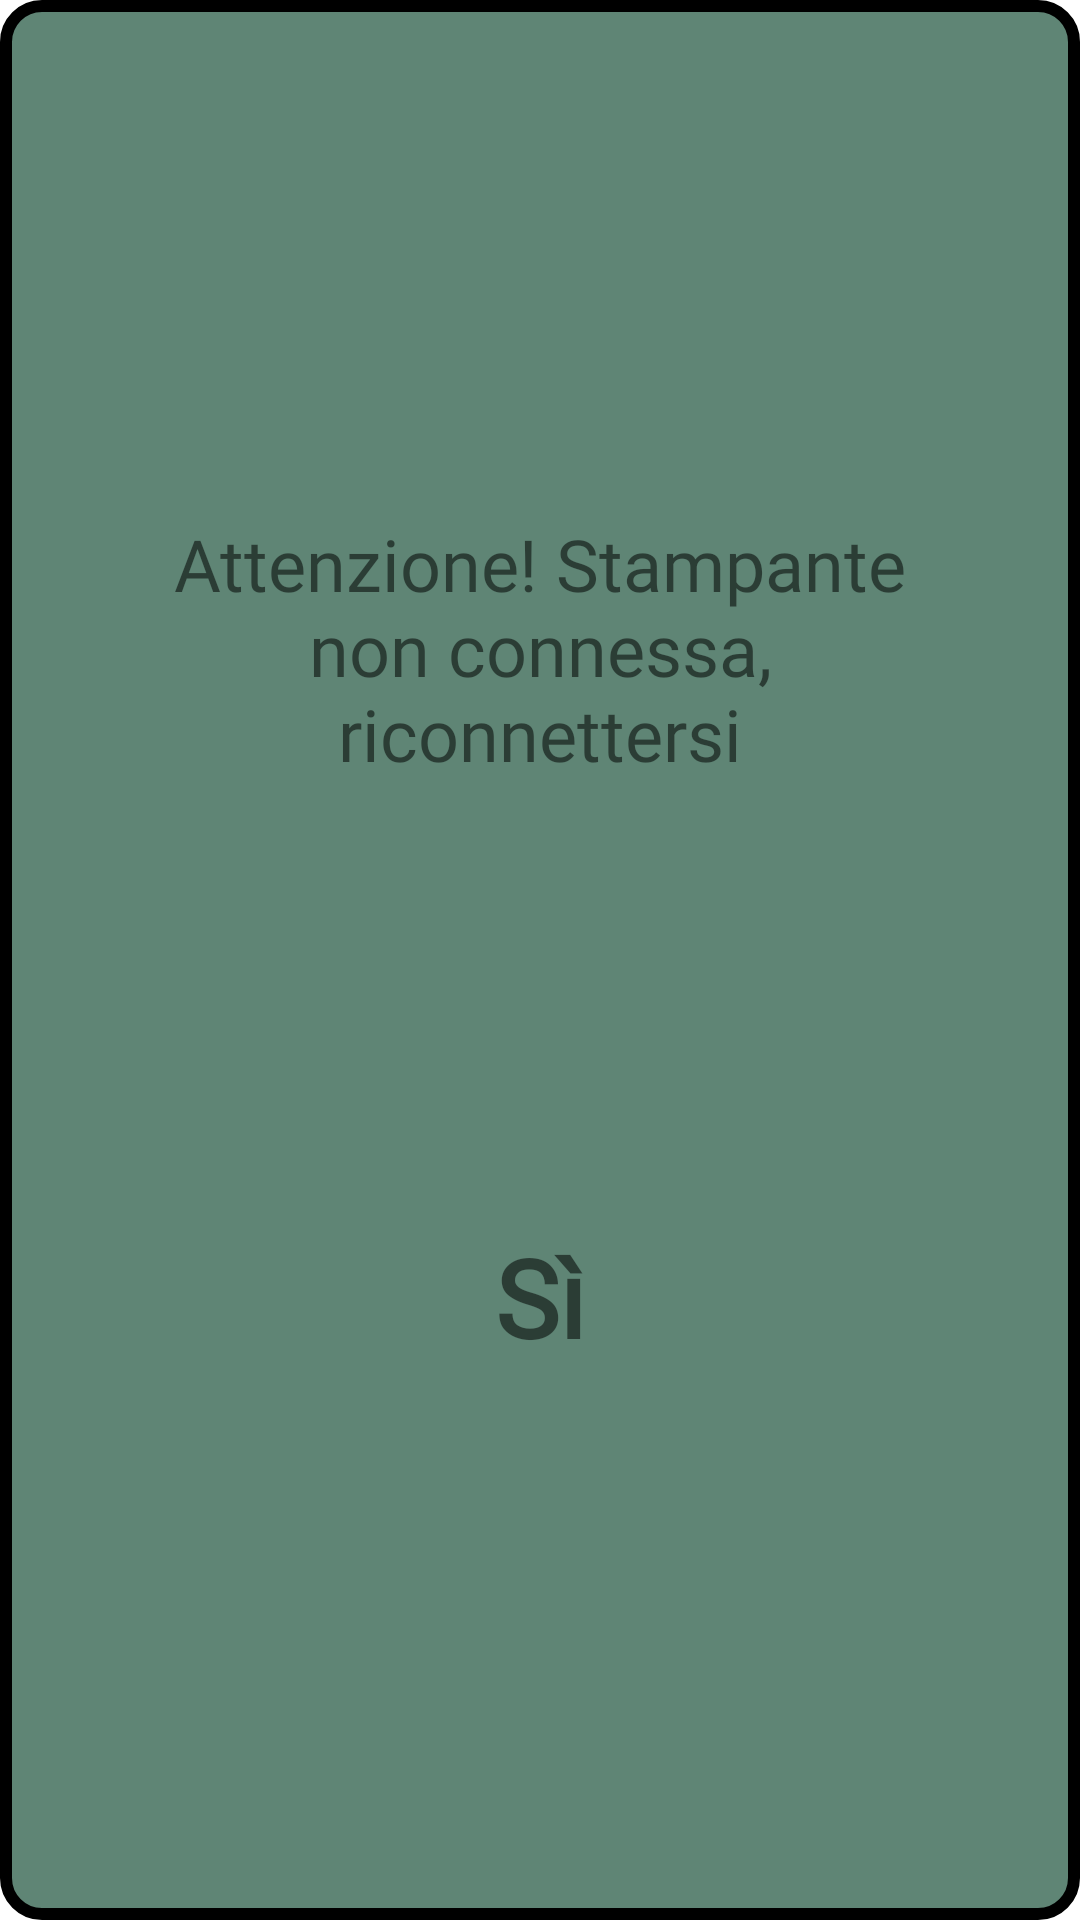

Android layout source for this screen:
<!-- AndroidManifest.xml: application theme Theme.FoodTrack -->
<!-- res/layout/dialog_reconnect.xml -->
<?xml version="1.0" encoding="utf-8"?>
<androidx.constraintlayout.widget.ConstraintLayout xmlns:android="http://schemas.android.com/apk/res/android"
    xmlns:app="http://schemas.android.com/apk/res-auto"
    xmlns:tools="http://schemas.android.com/tools"
    android:background="@drawable/background_dialog_grey"
    android:padding="@dimen/dp_36"
    android:layout_width="match_parent"
    android:layout_height="match_parent">

    <TextView
        android:id="@+id/dialog_text"
        android:layout_width="match_parent"
        android:layout_height="wrap_content"
        android:text="@string/reconnect_dialog_text"
        android:gravity="center"
        android:textSize="@dimen/sp_24"
        android:fontFamily="@font/afacad"
        app:layout_constraintTop_toTopOf="parent"
        app:layout_constraintBottom_toTopOf="@+id/selection_container"/>

    <androidx.constraintlayout.widget.ConstraintLayout
        android:id="@+id/selection_container"
        android:layout_width="match_parent"
        android:layout_height="wrap_content"
        app:layout_constraintTop_toBottomOf="@id/dialog_text"
        app:layout_constraintBottom_toBottomOf="parent">

        <TextView
            android:id="@+id/ja_text"
            android:layout_width="wrap_content"
            android:layout_height="wrap_content"
            android:padding="@dimen/dp_12"
            android:text="@string/ja"
            android:textSize="@dimen/sp_36"
            android:textStyle="bold"
            android:fontFamily="@font/afacad"
            app:layout_constraintTop_toTopOf="parent"
            app:layout_constraintBottom_toBottomOf="parent"
            app:layout_constraintEnd_toEndOf="parent"
            app:layout_constraintStart_toStartOf="parent"/>

    </androidx.constraintlayout.widget.ConstraintLayout>

</androidx.constraintlayout.widget.ConstraintLayout>
<!-- resources referenced by this layout -->
<resources>
  <dimen name="dp_12">12dp</dimen>
  <dimen name="dp_36">36dp</dimen>
  <dimen name="sp_24">24sp</dimen>
  <dimen name="sp_36">36sp</dimen>
  <!-- drawable background_dialog_grey (drawable) -->
  <?xml version="1.0" encoding="utf-8"?>
  <layer-list xmlns:android="http://schemas.android.com/apk/res/android">
  
      <item
          android:bottom="@dimen/dp_2"
          android:left="@dimen/dp_2"
          android:right="@dimen/dp_2"
          android:top="@dimen/dp_2">
  
          <shape android:shape="rectangle">
              <solid android:color="@color/colorGreenAccent" />
              <corners android:radius="@dimen/dp_12"/>
              <size
                  android:height="@dimen/dp_40"
                  android:width="@dimen/dp_196"/>
          </shape>
  
      </item>
  
      <item>
  
          <shape
              android:shape="rectangle">
              <stroke
                  android:width="@dimen/dp_4"
                  android:color="@color/colorAccent"/>
              <corners android:radius="@dimen/dp_12"/>
          </shape>
  
      </item>
  
  </layer-list>
  <string name="ja">Sì</string>
  <string name="reconnect_dialog_text">Attenzione! Stampante non connessa, riconnettersi</string>
  <style name="Theme.FoodTrack" parent="Theme.MaterialComponents.Light.NoActionBar">
          
          <item name="colorPrimary">@color/colorAccent</item>
          <item name="colorPrimaryVariant">@color/colorGreenAccent</item>
          <item name="colorOnPrimary">@color/colorWhite</item>
          
          <item name="colorSecondary">@color/colorGreenAccent</item>
          <item name="colorSecondaryVariant">@color/colorAccent</item>
          <item name="colorOnSecondary">@color/colorWhite</item>
          
          <item name="android:statusBarColor">?attr/colorPrimaryVariant</item>
          
  
      </style>
  <dimen name="dp_2">2dp</dimen>
  <color name="colorGreenAccent">#5F8575</color>
  <dimen name="dp_40">40dp</dimen>
  <dimen name="dp_196">196dp</dimen>
  <dimen name="dp_4">4dp</dimen>
  <color name="colorAccent">#FF000000</color>
  <color name="colorWhite">#FFFFFFFF</color>
</resources>
